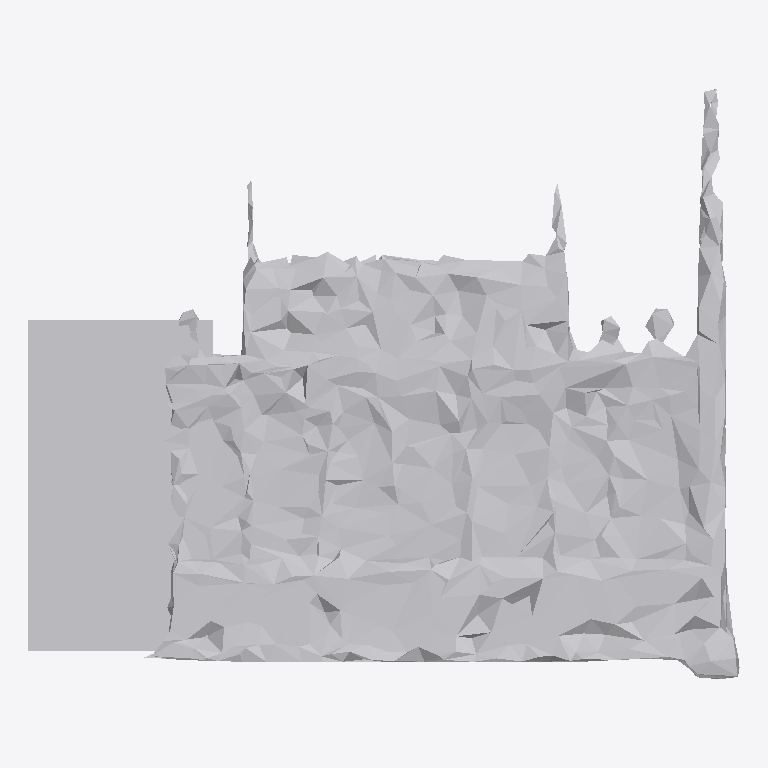
Plan cut of the same IFC building model at storey 'Ground Floor' (level 0.00 m, cut at 1.40 m), seen from above with north up, elements coloured by IFC class: 1 other element (light grey). No cut surface shows.
Extent 1.9 m × 1.6 m × 1.7 m (x, y, z). Storeys (1): Ground Floor at 0.00 m. Elements (1): 1 IfcFurniture.

HEADER;
FILE_DESCRIPTION(('ViewDefinition [CoordinationView]'),'2;1');
FILE_NAME('','2026-07-12T16:01:28',(''),(''),'IfcOpenShell 0.8.0','IfcOpenShell 0.8.0','');
FILE_SCHEMA(('IFC4'));
ENDSEC;
DATA;
#17=IFCPROJECT('3m2yK$4Tb0eBwZMXp9yR2x',#5,'Office Project',$,$,$,$,(#15),#10);
#20=IFCSITE('21M8Ej5U56rgTw5LM5RFA_',#5,'Site',$,$,#19,$,$,.ELEMENT.,$,$,$,$,$);
#22=IFCBUILDING('0HDk7uexz8ZgyYZDQ4zbA8',#5,'Building',$,$,#21,$,$,.ELEMENT.,$,$,$);
#24=IFCBUILDINGSTOREY('3MNMSYmLz5BRgKOnnF$4yU',#5,'Ground Floor',$,$,#23,$,$,.ELEMENT.,0.0);
#35=IFCFURNITURE('2_8mGa5rvCux3e4D230nGB',#5,'bed',$,$,#34,#31,$,$);
ENDSEC;
